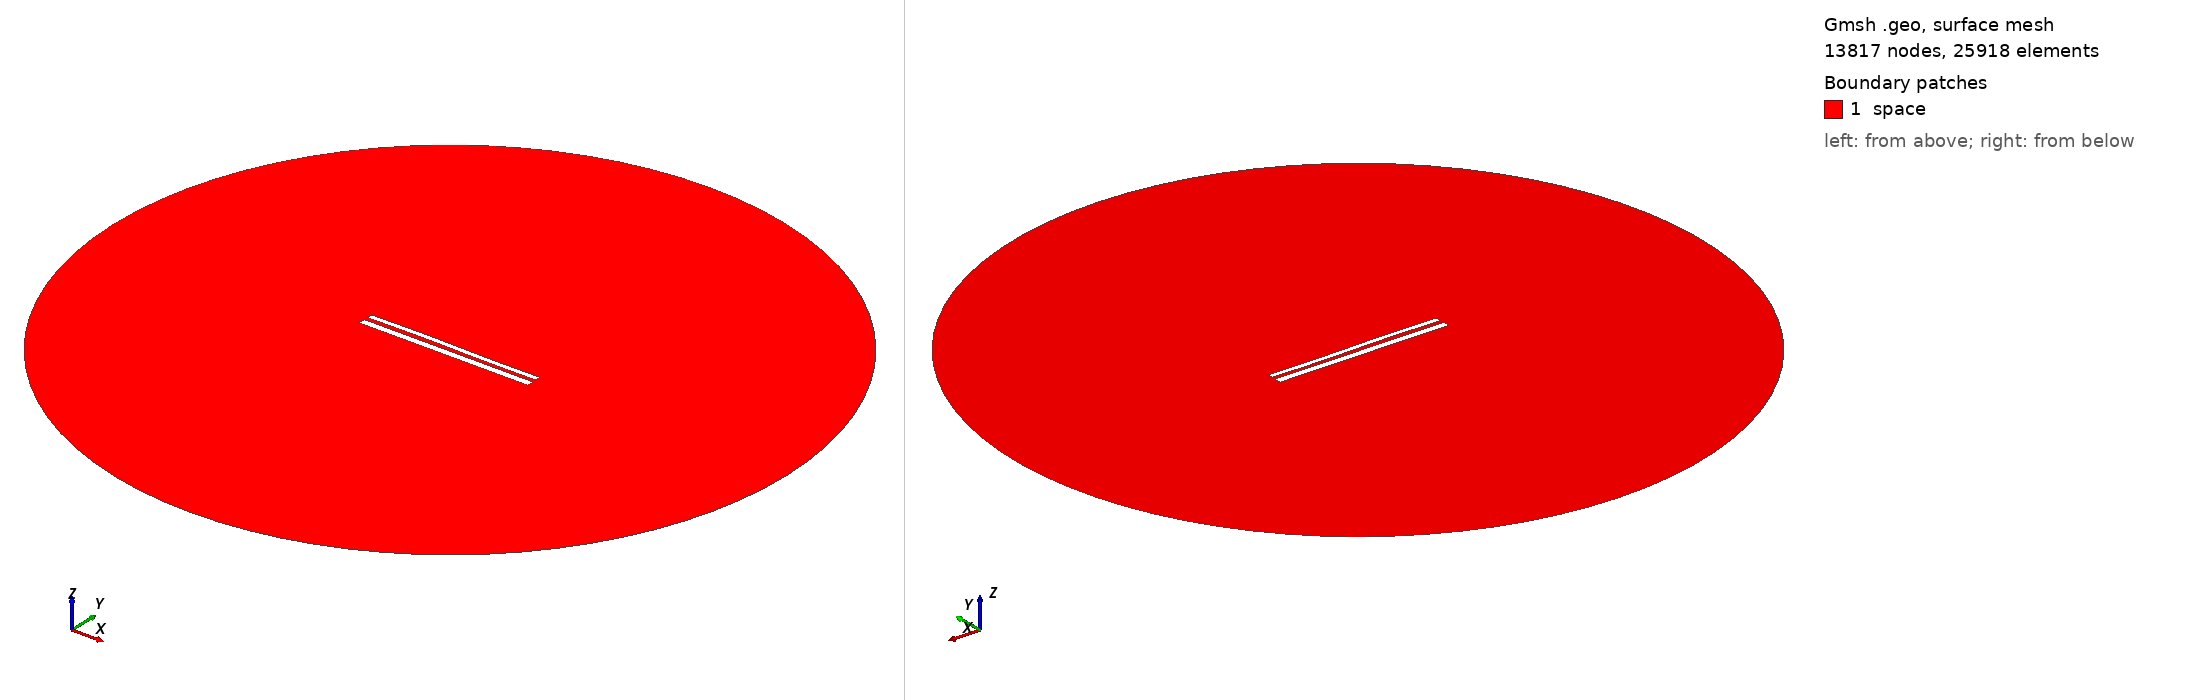

Gmsh geometry script, surface-meshed: 13817 nodes, 25918 surface elements. Boundary patches (legend numbers): 1 space. Left view from above one corner, right view from below the opposite corner. Legend entries are the model's physical surfaces. The drawing asked Gmsh for element sizes between 1% and 20% of the model's largest extent; the script's own settings can give other sizes.

=== 11348.geo (drawn) ===
//---------------------------------------
// Geometry kernel
//---------------------------------------

SetFactory("OpenCASCADE");



//---------------------------------------
// Parameters of the geometry
//---------------------------------------

// Overetch of the upper plate
overetch = 0.375;

// Distance between the plates
distance = 2.25;

// Discretization over the x axis (for the deformation)
nx = 50; 

// Length of the plate
L = 100 - overetch; 

// Number of modes
n = 4; 

// 1st mode coefficient
coeff(1) = -0.15;
beta(1) = 0.596864 * 3.1415926535 / L;

// 2nd mode coefficient
coeff(2) = 0.07499999999999998;
beta(2) = 1.49418 * 3.1415926535 / L;

// 3rd mode coefficient
coeff(3) = 0.15;
beta(3) = 2.50025 * 3.1415926535 / L;

// 4th mode coefficient
coeff(4) = 0.0;
beta(4) = 3.49999 * 3.1415926535 / L;



//---------------------------------------
// Upper plate (deformed rectangle)
//---------------------------------------

// Coordiantes of the upper plate
xmin = -50;
xmax = 50 - overetch;

// Height of the upper plate
yheight = 4 - 2 * overetch;

// Indexes of the points
UpperID[] = {};
LowerID[] = {};
LeftID[] = {};
RightID[] = {};

// Point index
p = 1;

// Horizontal edges
For i In {1:nx}
    x = xmin + (i-1)*(xmax - xmin)/(nx-1);

    y_bottom = distance / 2 + overetch;
    For j In {1:n}
        C = (Cosh(beta(j)*L) + Cos(beta(j)*L)) / (Sinh(beta(j)*L) + Sin(beta(j)*L));
        y_bottom  = y_bottom + coeff(j) * (Cosh(beta(j)*(x+50)) - Cos(beta(j)*(x+50)) - C * (Sinh(beta(j)*(x+50)) - Sin(beta(j)*(x+50))));
    EndFor

    y_top = y_bottom + yheight;

    Point(p) = {x, y_top, 0, 1.0};
    UpperID[i] = p;
    p = p + 1;

    Point(p) = {x, y_bottom, 0, 1.0};
    LowerID[i] = p;
    p = p + 1;
EndFor

// Create point lists
UpperPts[] = {}; LowerPts[] = {};
For i In {1:nx}
  UpperPts[] += {UpperID[i]};
  LowerPts[] += {LowerID[i]};
EndFor

// Build splines
Spline(1) = {UpperPts[]};
Spline(2) = {LowerPts[]};
Line(3) = {LowerPts[nx-1], UpperPts[nx-1]};
Line(4) = {LowerPts[0], UpperPts[0]};

// Build the plane surface
Curve Loop(1) = {2, 3, -1, -4};
Plane Surface(1) = {1};



//---------------------------------------
// Lower plate (rectangle)
//---------------------------------------

// Vertices
Point(1001) = {-50, -1, 0, 1.0};
Point(1002) = { 50, -1, 0, 1.0};
Point(1003) = { 50,  -5, 0, 1.0};
Point(1004) = {-50,  -5, 0, 1.0};

// Edges
Line(5) = {1001, 1002};
Line(6) = {1002, 1003};
Line(7) = {1003, 1004};
Line(8) = {1004, 1001};

// Plane surface
Line Loop(2) = {5, 6, 7, 8};
Plane Surface(2) = {2}; 



//---------------------------------------
// Outer (fictious) boundary
//---------------------------------------

// Points
Point(1005) = {0, 0, 0};       // Center
Point(1006) = {200, 0, 0};     // Start point
Point(1007) = {0, 200, 0};     // 90 degrees
Point(1008) = {-200, 0, 0};    // 180 degrees
Point(1009) = {0, -200, 0};    // 270 degrees

// Circle arcs (each needs start, center, end)
Circle(9) = {1006, 1005, 1007};
Circle(10) = {1007, 1005, 1008};
Circle(11) = {1008, 1005, 1009};
Circle(12) = {1009, 1005, 1006};

// Plane surface for the entire domain
Curve Loop(3) = {9, 10, 11, 12};
Surface(3) = {3};

// Subtract the plates from the whole domain to obtain the actual domain where we want to solve the equations
BooleanDifference{ Surface{3}; Delete; }{ Surface{1}; Surface{2}; Delete; }




//---------------------------------------
// Transfinite Lines/Curves
//---------------------------------------

// Set the number of points on the boundaries
r = 7;

// Plates
Transfinite Curve {1, 2} = 50*r Using Progression 1;
Transfinite Curve {3, 4} = 2*r Using Progression 1;
Transfinite Line {5, 7} = 50*r Using Progression 1;
Transfinite Line {6, 8} = 2*r Using Progression 1;

// Outer boundary
Transfinite Line {9, 10, 11, 12} = 20 Using Progression 1;



//---------------------------------------
// Physical groups
//---------------------------------------                

// Physical curves (boundaries)
Physical Line("force_segment", 10) = {2};
Physical Line("upper_plate", 11) = {1, 3, 4};
Physical Line("lower_plate", 12) = {5, 6, 7, 8};
Physical Line("boundary", 20) = {9, 10, 11, 12};

// Physical Surfaces
Physical Surface("space", 30) = {3};



//---------------------------------------
// 6. Generate the Mesh
//---------------------------------------

// 2D mesh generation
Mesh 2;
